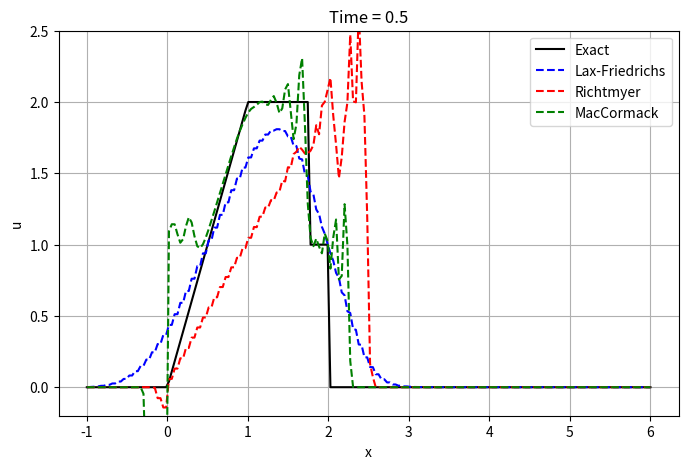
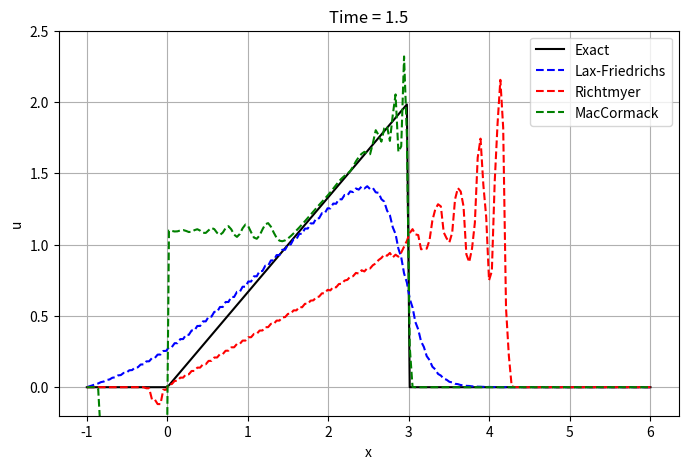
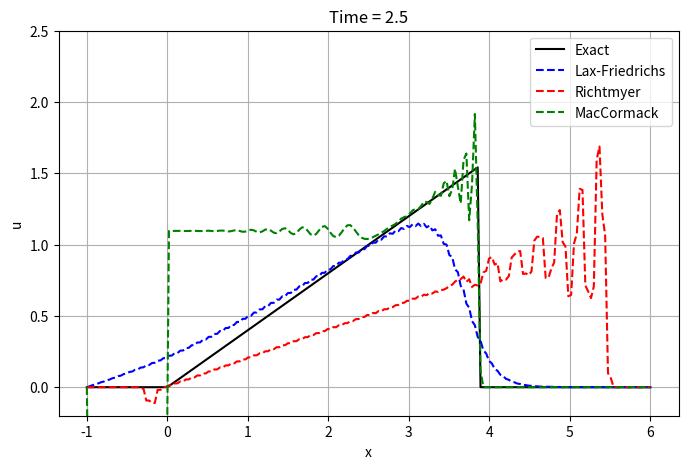
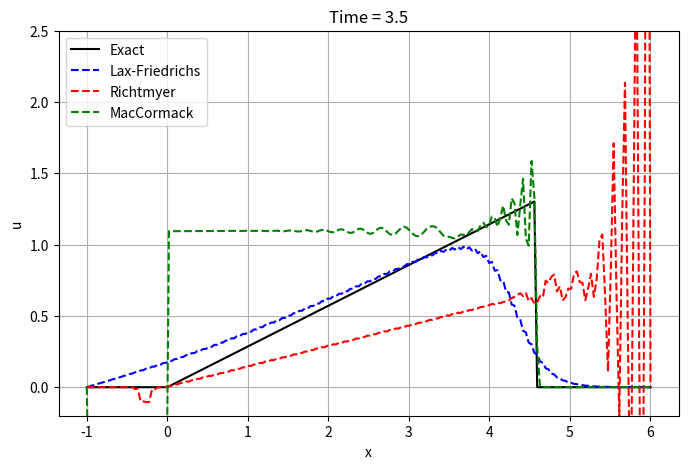
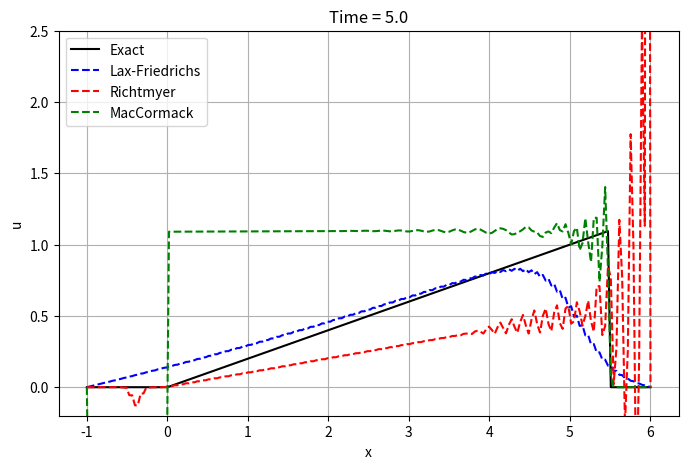

The script that saved these images, in order:
import numpy as np
import matplotlib.pyplot as plt

# 参数设置
x_min, x_max = -1, 6
nx = 200
dx = (x_max - x_min) / (nx - 1)
x = np.linspace(x_min, x_max, nx)
dt = 0.005
nt = int(5 / dt)

# 初始条件
def initial_condition(x):
    u = np.zeros_like(x)
    u[(x > 0) & (x < 1)] = 2
    u[(x >= 1) & (x < 2)] = 1
    return u

# Lax-Friedrichs
def lax_friedrichs(u, dt, dx):
    u_next = np.zeros_like(u)
    f = 0.5 * u ** 2
    u_next[1:-1] = 0.5 * (u[:-2] + u[2:]) - dt / (2 * dx) * (f[2:] - f[:-2])
    return u_next

# Richtmyer
def richtmyer(u, dt, dx):
    u_half = np.zeros_like(u)
    f = 0.5 * u ** 2
    u_half[1:-1] = 0.5 * (u[:-2] + u[2:]) - dt / (2 * dx) * (f[2:] - f[:-2])
    f_half = 0.5 * u_half ** 2
    u_next = np.zeros_like(u)
    u_next[1:-1] = u[1:-1] - dt / dx * (f_half[2:] - f_half[:-2])
    return u_next

# MacCormack
def mac_cormack(u, dt, dx):
    u_star = np.copy(u)
    f = 0.5 * u ** 2
    u_star[:-1] = u[:-1] - dt / dx * (f[1:] - f[:-1])
    f_star = 0.5 * u_star ** 2
    u_next = np.copy(u)
    u_next[1:] = 0.5 * (u[1:] + u_star[1:] - dt / dx * (f_star[1:] - f_star[:-1]))
    return u_next

# 精确解（直接用稀疏波 + 激波拼接）
def exact_solution(x, t):
    u = np.zeros_like(x)
    if t < 1:
        for i, xi in enumerate(x):
            if xi < 0:
                u[i] = 0
            elif xi < 2*t:
                u[i] = xi / t
            elif xi < 1 + 1.5 * t:
                u[i] = 2
            elif xi < 1.5 +  t:
                u[i] =1
            else:
                u[i] =0
    elif t <1.5:
        for i, xi in enumerate(x):
            if xi <0:
                u[i]=0
            elif xi<2*t:
                u[i]=xi/t
            elif xi<2 + 0.5*t:
                u[i]=2
            else:
                u[i]=0
    else:
        for i, xi in enumerate(x):
            if xi <0:
                u[i]=0
            elif xi< np.sqrt(6*t):
                u[i]=xi/t
            else:
                u[i]=0
    return u

# 主循环
def solve_and_plot():
    times = [0.5, 1.5, 2.5, 3.5, 5.0]
    u_lf = initial_condition(x)
    u_ri = initial_condition(x)
    u_mc = initial_condition(x)

    for n in range(1, nt + 1):
        u_lf = lax_friedrichs(u_lf, dt, dx)
        u_ri = richtmyer(u_ri, dt, dx)
        u_mc = mac_cormack(u_mc, dt, dx)

        t = n * dt
        if np.any(np.isclose(t, times, atol=0.001)):
            u_exact = exact_solution(x, t)

            plt.figure(figsize=(8, 5))
            plt.plot(x, u_exact, 'k-', label='Exact')
            plt.plot(x, u_lf, 'b--', label='Lax-Friedrichs')
            plt.plot(x, u_ri, 'r--', label='Richtmyer')
            plt.plot(x, u_mc, 'g--', label='MacCormack')
            plt.title(f'Time = {t:.1f}')
            plt.xlabel('x')
            plt.ylabel('u')
            plt.ylim(-0.2, 2.5)
            plt.legend()
            plt.grid()
            plt.show()

solve_and_plot()
